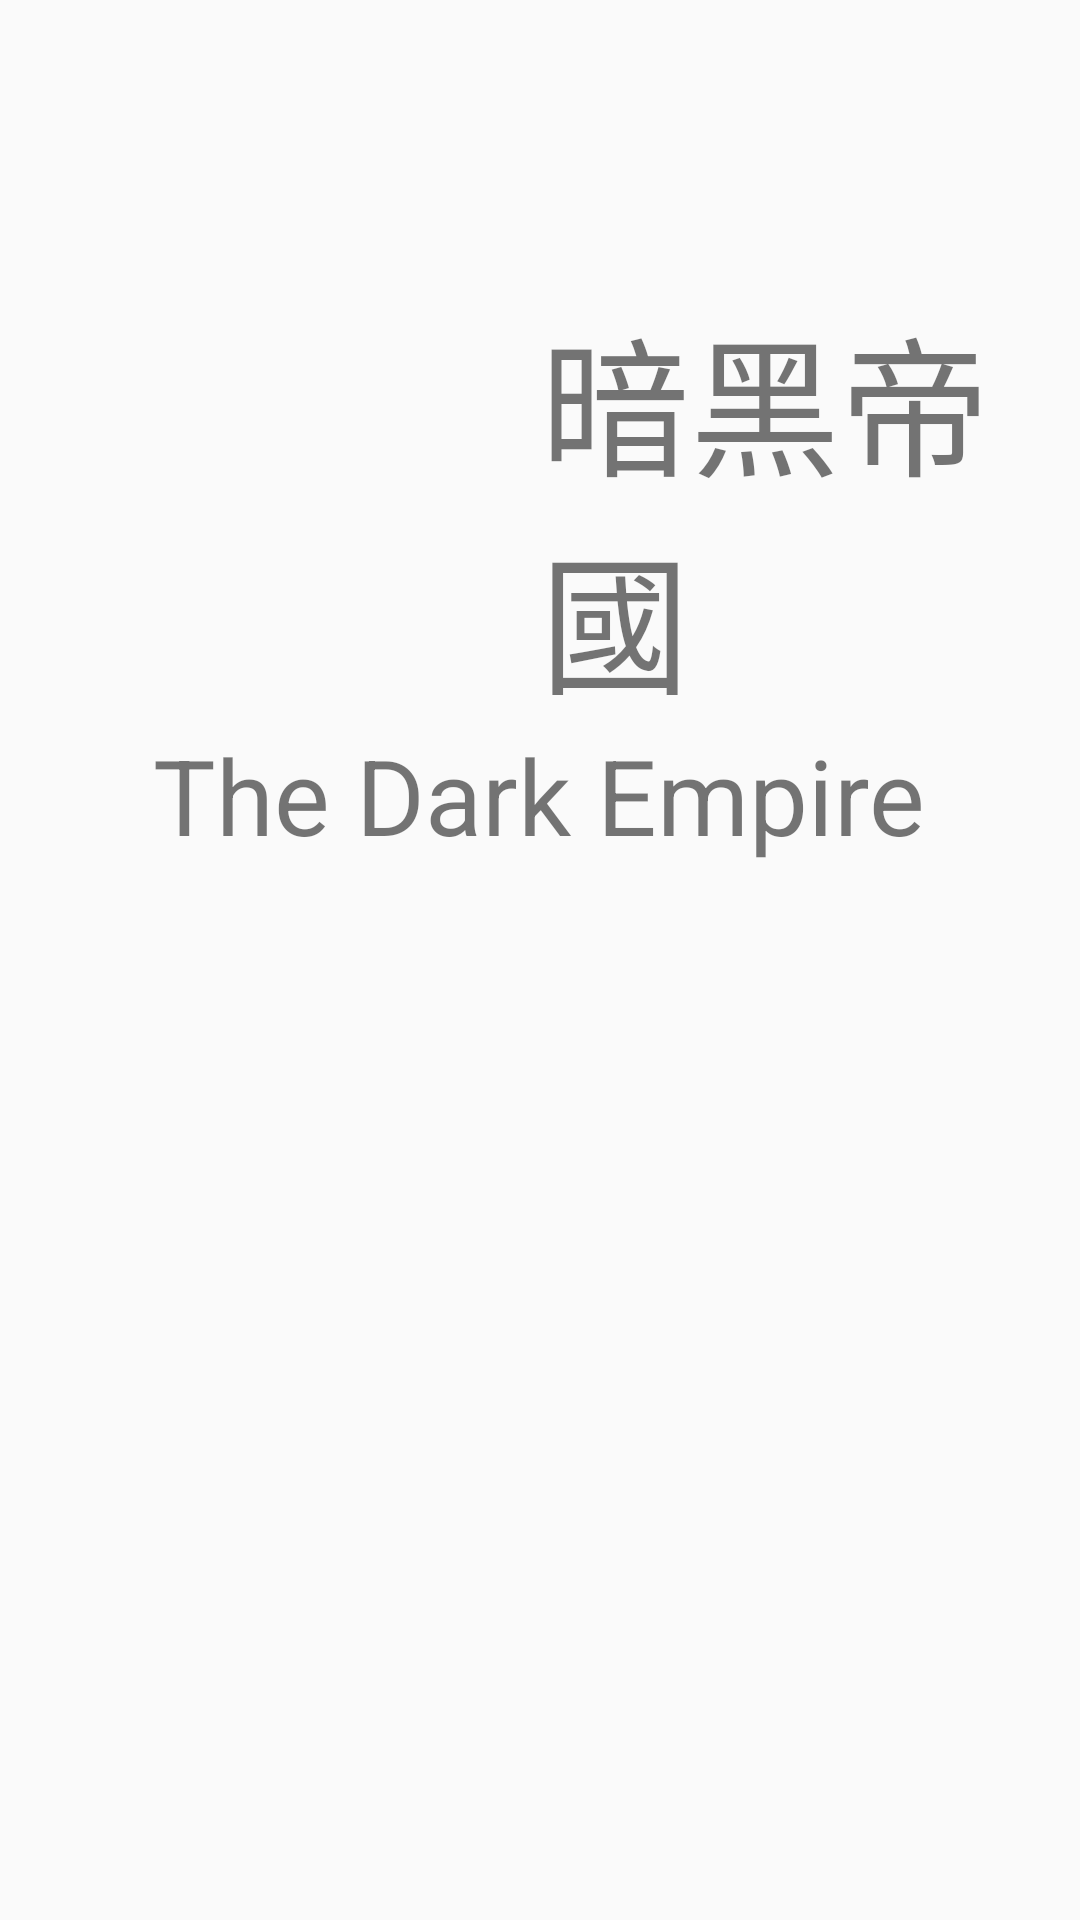

Write the Android layout XML for this screen, with the resource values it uses.
<!-- AndroidManifest.xml: application theme AppTheme -->
<!-- res/layout/logo_page.xml -->
<?xml version="1.0" encoding="utf-8"?>
<RelativeLayout xmlns:android="http://schemas.android.com/apk/res/android"
    android:orientation="vertical" android:layout_width="match_parent"
    android:layout_height="match_parent"
    android:background="@drawable/bg">
    <ImageView
        android:id="@+id/logo_image"
        android:layout_width="wrap_content"
        android:layout_height="wrap_content"
        android:src="@drawable/logo"
        android:layout_marginTop="57dp"
        android:layout_alignParentTop="true"
        android:layout_centerHorizontal="true"
        android:clickable="true"
        android:onClick="jump"/>
    <TextView
        android:layout_width="wrap_content"
        android:layout_height="wrap_content"
        android:text="暗黑帝國"
        android:textSize="50dp"
        android:layout_below="@+id/logo_image"
        android:layout_alignLeft="@+id/logo_image"
        android:layout_alignStart="@+id/logo_image"
        android:layout_marginTop="40dp"
        android:id="@+id/textView5" />
    <TextView
        android:layout_width="wrap_content"
        android:layout_height="wrap_content"
        android:text="The Dark Empire"
        android:textSize="35dp"
        android:layout_below="@+id/textView5"
        android:layout_centerHorizontal="true"
        android:id="@+id/textView6" />
    
        
        
        
        
        
        
        
        
        
        
        

</RelativeLayout>
<!-- resources referenced by this layout -->
<resources>
  <style name="AppTheme" parent="Theme.AppCompat.Light.DarkActionBar">
          
          <item name="colorPrimary">#603b22</item>
          <item name="colorPrimaryDark">#603b22</item>
          <item name="colorAccent">@color/colorAccent</item>
      </style>
  <color name="colorAccent">#FF4081</color>
</resources>
